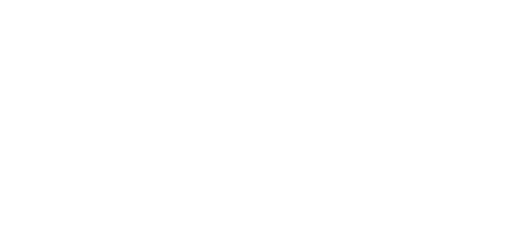
t = 0.00 s
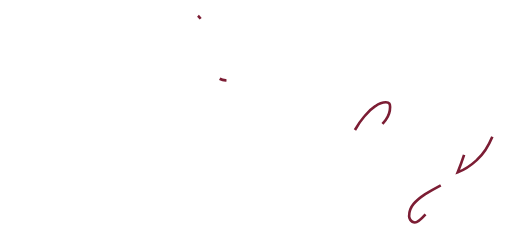
t = 0.30 s
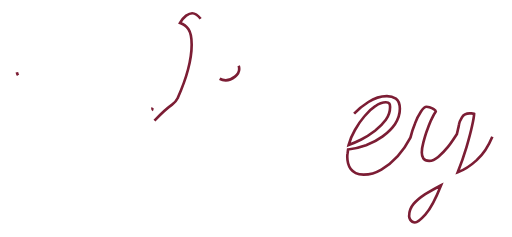
t = 0.60 s
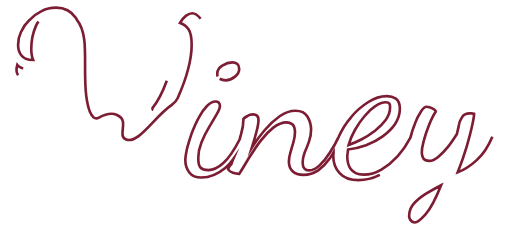
t = 0.90 s
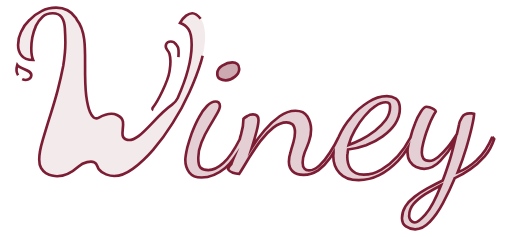
t = 1.20 s

The animated SVG that drew these frames (rendered in a browser with its animation timeline set to each time). Animation: 20 CSS @keyframes rules; one cycle of 1.20 s.

<!--?xml version="1.0" encoding="utf-8"?-->
<!-- Generator: Adobe Illustrator 24.0.2, SVG Export Plug-In . SVG Version: 6.00 Build 0)  -->
<svg version="1.1" id="Layer_1" xmlns="http://www.w3.org/2000/svg" xmlns:xlink="http://www.w3.org/1999/xlink" x="0px" y="0px" viewBox="0 0 193.5 89.7" style="enable-background:new 0 0 193.5 89.7;" xml:space="preserve" width="193.5" height="89.69999694824219">
<style type="text/css">
	.st0{fill:#7C1D34;stroke:#7C1D34;stroke-miterlimit:10;}

	/***************************************************
 * Generated by SVG Artista on 8/5/2023, 10:06:49 AM
 * MIT license (https://opensource.org/licenses/MIT)
 * W. https://svgartista.net
 **************************************************/

@-webkit-keyframes animate-svg-stroke-1 {
  0% {
    stroke-dashoffset: 25.93062973022461px;
    stroke-dasharray: 25.93062973022461px;
  }

  100% {
    stroke-dashoffset: 0;
    stroke-dasharray: 25.93062973022461px;
  }
}

@keyframes animate-svg-stroke-1 {
  0% {
    stroke-dashoffset: 25.93062973022461px;
    stroke-dasharray: 25.93062973022461px;
  }

  100% {
    stroke-dashoffset: 0;
    stroke-dasharray: 25.93062973022461px;
  }
}

@-webkit-keyframes animate-svg-fill-1 {
  0% {
    fill: transparent;
  }

  100% {
    fill: rgb(124, 29, 52);
  }
}

@keyframes animate-svg-fill-1 {
  0% {
    fill: transparent;
  }

  100% {
    fill: rgb(124, 29, 52);
  }
}

.svg-elem-1 {
  -webkit-animation: animate-svg-stroke-1 1s cubic-bezier(0.47, 0, 0.745, 0.715) 0s both,
                       animate-svg-fill-1 0.7s cubic-bezier(0.47, 0, 0.745, 0.715) 0.8s both;
          animation: animate-svg-stroke-1 1s cubic-bezier(0.47, 0, 0.745, 0.715) 0s both,
               animate-svg-fill-1 0.7s cubic-bezier(0.47, 0, 0.745, 0.715) 0.8s both;
}

@-webkit-keyframes animate-svg-stroke-2 {
  0% {
    stroke-dashoffset: 723.784912109375px;
    stroke-dasharray: 723.784912109375px;
  }

  100% {
    stroke-dashoffset: 0;
    stroke-dasharray: 723.784912109375px;
  }
}

@keyframes animate-svg-stroke-2 {
  0% {
    stroke-dashoffset: 723.784912109375px;
    stroke-dasharray: 723.784912109375px;
  }

  100% {
    stroke-dashoffset: 0;
    stroke-dasharray: 723.784912109375px;
  }
}

@-webkit-keyframes animate-svg-fill-2 {
  0% {
    fill: transparent;
  }

  100% {
    fill: rgb(124, 29, 52);
  }
}

@keyframes animate-svg-fill-2 {
  0% {
    fill: transparent;
  }

  100% {
    fill: rgb(124, 29, 52);
  }
}

.svg-elem-2 {
  -webkit-animation: animate-svg-stroke-2 1s cubic-bezier(0.47, 0, 0.745, 0.715) 0.12s both,
                       animate-svg-fill-2 0.7s cubic-bezier(0.47, 0, 0.745, 0.715) 0.9s both;
          animation: animate-svg-stroke-2 1s cubic-bezier(0.47, 0, 0.745, 0.715) 0.12s both,
               animate-svg-fill-2 0.7s cubic-bezier(0.47, 0, 0.745, 0.715) 0.9s both;
}

@-webkit-keyframes animate-svg-stroke-3 {
  0% {
    stroke-dashoffset: 358.2852478027344px;
    stroke-dasharray: 358.2852478027344px;
  }

  100% {
    stroke-dashoffset: 0;
    stroke-dasharray: 358.2852478027344px;
  }
}

@keyframes animate-svg-stroke-3 {
  0% {
    stroke-dashoffset: 358.2852478027344px;
    stroke-dasharray: 358.2852478027344px;
  }

  100% {
    stroke-dashoffset: 0;
    stroke-dasharray: 358.2852478027344px;
  }
}

@-webkit-keyframes animate-svg-fill-3 {
  0% {
    fill: transparent;
  }

  100% {
    fill: rgb(124, 29, 52);
  }
}

@keyframes animate-svg-fill-3 {
  0% {
    fill: transparent;
  }

  100% {
    fill: rgb(124, 29, 52);
  }
}

.svg-elem-3 {
  -webkit-animation: animate-svg-stroke-3 1s cubic-bezier(0.47, 0, 0.745, 0.715) 0.24s both,
                       animate-svg-fill-3 0.7s cubic-bezier(0.47, 0, 0.745, 0.715) 1s both;
          animation: animate-svg-stroke-3 1s cubic-bezier(0.47, 0, 0.745, 0.715) 0.24s both,
               animate-svg-fill-3 0.7s cubic-bezier(0.47, 0, 0.745, 0.715) 1s both;
}

@-webkit-keyframes animate-svg-stroke-4 {
  0% {
    stroke-dashoffset: 19.511146545410156px;
    stroke-dasharray: 19.511146545410156px;
  }

  100% {
    stroke-dashoffset: 0;
    stroke-dasharray: 19.511146545410156px;
  }
}

@keyframes animate-svg-stroke-4 {
  0% {
    stroke-dashoffset: 19.511146545410156px;
    stroke-dasharray: 19.511146545410156px;
  }

  100% {
    stroke-dashoffset: 0;
    stroke-dasharray: 19.511146545410156px;
  }
}

@-webkit-keyframes animate-svg-fill-4 {
  0% {
    fill: transparent;
  }

  100% {
    fill: rgb(124, 29, 52);
  }
}

@keyframes animate-svg-fill-4 {
  0% {
    fill: transparent;
  }

  100% {
    fill: rgb(124, 29, 52);
  }
}

.svg-elem-4 {
  -webkit-animation: animate-svg-stroke-4 1s cubic-bezier(0.47, 0, 0.745, 0.715) 0.36s both,
                       animate-svg-fill-4 0.7s cubic-bezier(0.47, 0, 0.745, 0.715) 1.1s both;
          animation: animate-svg-stroke-4 1s cubic-bezier(0.47, 0, 0.745, 0.715) 0.36s both,
               animate-svg-fill-4 0.7s cubic-bezier(0.47, 0, 0.745, 0.715) 1.1s both;
}

@-webkit-keyframes animate-svg-stroke-5 {
  0% {
    stroke-dashoffset: 61.26286697387695px;
    stroke-dasharray: 61.26286697387695px;
  }

  100% {
    stroke-dashoffset: 0;
    stroke-dasharray: 61.26286697387695px;
  }
}

@keyframes animate-svg-stroke-5 {
  0% {
    stroke-dashoffset: 61.26286697387695px;
    stroke-dasharray: 61.26286697387695px;
  }

  100% {
    stroke-dashoffset: 0;
    stroke-dasharray: 61.26286697387695px;
  }
}

@-webkit-keyframes animate-svg-fill-5 {
  0% {
    fill: transparent;
  }

  100% {
    fill: rgb(124, 29, 52);
  }
}

@keyframes animate-svg-fill-5 {
  0% {
    fill: transparent;
  }

  100% {
    fill: rgb(124, 29, 52);
  }
}

.svg-elem-5 {
  -webkit-animation: animate-svg-stroke-5 1s cubic-bezier(0.47, 0, 0.745, 0.715) 0.48s both,
                       animate-svg-fill-5 0.7s cubic-bezier(0.47, 0, 0.745, 0.715) 1.2000000000000002s both;
          animation: animate-svg-stroke-5 1s cubic-bezier(0.47, 0, 0.745, 0.715) 0.48s both,
               animate-svg-fill-5 0.7s cubic-bezier(0.47, 0, 0.745, 0.715) 1.2000000000000002s both;
}

</style>
<g>
	<g>
		<g>
			<g>
				<path class="st0 svg-elem-1" d="M83,29.8c0.7,0.4,1.4,0.6,2.3,0.6c1.3,0,2.4-0.5,3.5-1.4s1.6-1.9,1.6-2.9c0-0.9-0.2-1.5-0.7-1.9
					s-1.1-0.6-1.9-0.6c-1.3,0-2.5,0.4-3.8,1.2c-1.3,0.8-1.9,1.8-1.9,2.9C82,28.8,82.3,29.4,83,29.8z"></path>
				<path class="st0 svg-elem-2" d="M186.2,51.8c-1.5,3.6-3.4,6.6-5.8,8.7c-2.4,2.2-4.8,3.8-7.3,4.7c1.3-3.2,2.4-6.4,3.3-9.4
					c0.9-3.1,1.6-5.7,2.1-8s0.8-3.9,0.8-4.7c-0.3-0.1-0.6-0.2-0.9-0.2c-0.3,0-0.5,0-0.8,0c-1.3,0-2.3,0.5-2.9,1.5
					c-0.6,1-1,1.8-1.1,2.6c-0.1,0.6-0.2,1.3-0.4,1.9c-0.1,0.6-0.3,1.2-0.4,1.8c-1.1,1.7-2.2,3.4-3.4,4.9s-2.5,2.8-3.7,3.8
					s-2.4,1.5-3.4,1.5c-1.1,0-1.8-0.3-2.2-0.9c-0.4-0.6-0.6-1.3-0.6-2.3c0-1.1,0.2-2.3,0.6-3.8c0.4-1.5,0.8-3,1.4-4.6
					c0.6-1.6,1.1-3,1.7-4.2c0.6-1.3,1.1-2.2,1.6-2.9c0-0.3-0.3-0.6-0.8-0.9c-0.5-0.3-1-0.5-1.6-0.7s-0.9-0.2-1.1-0.2
					c-0.6,0-1.3,0.6-2.1,1.8s-1.6,2.7-2.3,4.6c-0.7,1.7-1.3,3.5-1.7,5.3l0,0c-1.3,2.5-2.9,4.9-4.8,7c-1.9,2.1-4,3.8-6.2,5.1
					c-2.2,1.3-4.5,1.9-6.7,1.9c-1.2,0-2.2-0.2-3-0.6c-0.8-0.4-1.5-0.9-1.9-1.5c-0.5-0.7-0.8-1.4-1-2.2s-0.3-1.6-0.3-2.4
					c0-0.4,0-0.9,0.1-1.3c0.1-0.5,0.1-1,0.2-1.5c2.3-0.2,4.6-0.8,6.8-1.6c2.3-0.9,4.4-2,6.3-3.4c1.9-1.4,3.5-2.9,4.7-4.7
					s1.8-3.7,1.8-5.7s-0.5-3.2-1.5-3.9c-1-0.6-2.2-0.9-3.4-0.9c-2.3,0-4.7,0.7-7,2.2c-2.4,1.5-4.6,3.3-6.5,5.7
					c-2,2.3-3.6,4.8-4.7,7.4c-0.1,0.1-0.1,0.3-0.2,0.4l0,0c-0.9,2-2,3.9-3.3,5.8c-1.2,1.9-2.5,3.5-3.8,4.7s-2.6,1.9-4,1.9
					c-0.7,0-1.3-0.2-1.7-0.7c-0.4-0.4-0.7-1.2-0.7-2.3c0-1.3,0.3-2.6,0.8-3.9c0.6-1.3,1.1-2.6,1.6-4s0.8-2.9,0.8-4.6
					c0-1.8-0.5-3.4-1.4-4.9s-2.4-2.2-4.5-2.2c-2,0-4,0.7-6,2.1c-2,1.4-3.9,3.2-5.7,5.3c-1.8,2.1-3.4,4.3-4.8,6.5
					c0.7-2.2,1.3-4.2,1.8-6.2s0.7-3.4,0.7-4.2c0-1.4-0.7-2.1-2.1-2.1c-0.7,0-1.5,0.2-2.1,0.6c-0.7,0.4-1.2,0.7-1.5,1.1
					c0,1.7-0.3,3.7-0.9,5.8c-0.2,0.6-0.4,1.2-0.5,1.9c-2.2,4.3-4.3,7.3-6.2,9c-2,1.8-3.9,2.7-5.7,2.7c-1.3,0-2.3-0.3-2.9-0.9
					c-0.6-0.6-0.9-1.9-0.9-3.8c0-1.8,0.4-3.8,1.2-5.8c0.8-2,1.8-4,2.9-5.8s2.1-3.5,2.9-4.9s1.2-2.5,1.2-3.1s-0.2-1-0.5-1.3
					s-0.8-0.4-1.2-0.4c-1.1,0-2.1,0.6-3.2,1.7c-1.1,1.1-2.2,2.6-3.1,4.4c-1,1.8-1.8,3.7-2.6,5.7c-0.7,2-1.3,4-1.8,5.8
					c-0.4,1.8-0.7,3.4-0.7,4.6c0,1.8,0.5,3.4,1.5,4.7c1,1.3,2.5,1.9,4.6,1.9c3.1,0,6.1-1.2,9-3.6c1.1-0.9,2.1-2,3-3.3
					c-0.3,0.7-0.5,1.3-0.7,1.9c-0.9,0.8-1.2,1.7-1.2,1.9c0.4,0.6,1,1,1.8,1.3c0.8,0.3,1.6,0.4,2.4,0.4c1.1-1.7,2.3-3.7,3.6-5.9
					c1.4-2.2,2.8-4.4,4.4-6.5s3.2-3.8,4.9-5.1c1.7-1.3,3.4-2,5-2c0.9,0,1.6,0.3,2.3,0.8c0.6,0.6,0.9,1.6,0.9,3
					c0,1.2-0.2,2.5-0.6,3.8s-0.8,2.5-1.1,3.8c-0.4,1.2-0.6,2.4-0.6,3.5c0,1.5,0.5,2.7,1.4,3.6s2.3,1.4,4.2,1.4c2,0,3.8-0.6,5.5-1.7
					c1.6-1.2,3.1-2.7,4.5-4.7c0.5-0.7,0.9-1.4,1.3-2.1c0,0.4-0.1,0.9-0.1,1.3c0,2.6,0.8,4.8,2.4,6.5c1.6,1.8,4,2.7,7.2,2.7
					c2.6,0,5.2-0.6,7.8-1.9c2.6-1.3,4.9-3.1,7.1-5.4c1.4-1.5,2.6-3.1,3.7-4.9c-0.1,0.5-0.1,1-0.1,1.5c0,1.5,0.3,2.7,0.9,3.6
					c0.6,0.9,1.4,1.6,2.4,2.1c1,0.4,2,0.7,3,0.7c2.2,0,4.2-1,6.1-3c1.9-2,3.7-4.3,5.4-7.1c-0.7,2.9-1.4,5.6-2.2,8
					c-0.8,2.4-1.5,4.6-2.3,6.5c-2,1-3.9,2-5.8,3c-1.8,1-3.5,2.1-4.9,3.2s-2.6,2.3-3.4,3.6c-0.8,1.3-1.3,2.8-1.3,4.5
					c0,1.4,0.5,2.4,1.5,3.1s2.2,1.1,3.5,1.1c1.8,0,3.7-0.9,5.4-2.7c1.8-1.8,3.5-4.2,5.1-7.2s3.1-6.1,4.5-9.5c2-0.9,3.9-2,5.9-3.4
					c2-1.3,3.8-3,5.4-4.8c1.6-1.9,2.8-4.1,3.6-6.6L186.2,51.8z M134.2,49.2c1.1-1.9,2.2-3.6,3.6-5.2c1.3-1.6,2.7-2.9,4.1-3.8
					c1.4-1,2.8-1.5,4-1.5c0.7,0,1.1,0.2,1.3,0.5s0.3,0.8,0.3,1.3c0,1.7-0.5,3.3-1.6,4.8s-2.5,2.9-4.1,4.2c-1.7,1.3-3.4,2.4-5.2,3.3
					c-1.8,0.9-3.4,1.6-4.8,2.1C132.3,53,133.1,51.1,134.2,49.2z M160.9,81.1c-1.9,2.1-3.2,3.1-4,3.1s-1.3-0.3-1.7-0.9
					c-0.3-0.6-0.5-1.1-0.5-1.5c0-1.7,0.6-3.3,1.7-4.6c1.1-1.3,2.6-2.5,4.4-3.7c1.8-1.1,3.9-2.3,6-3.4
					C164.7,75.4,162.8,79,160.9,81.1z"></path>
			</g>
			<g>
				<g>
					<path class="st0 svg-elem-3" d="M75.8,7.1C74.7,5.7,73.7,5,72.6,5c-0.7,0-1.4,0.3-2.3,0.9c-0.8,0.6-1.6,1.5-2.3,2.8
						c1.3,0.4,2.4,1.2,3.2,2.4s1.2,3.2,1.2,5.8c0,2.9-0.5,6.1-1.4,9.5s-2.2,6.9-3.8,10.5V37c-0.5,1-1.2,1.9-2.2,2.6
						c-7,4.8-12.6,14.9-17.4,13.2c-2.5-0.9-0.8-4-1.2-6.7c-0.2-1.4-2.8-5-9.1-1.6c-3.1,1.7-4.3-4.5-4.8-8.2
						c-1.4-11.5,1.4-22.8-3.6-28.9c-0.1-0.2-0.2-0.4-0.3-0.6c-1.8-2.6-4.2-3.9-7.5-3.9c-2,0-3.8,0.4-5.5,1.3c-1.7,0.8-3.3,2-4.6,3.4
						c-1.4,1.3-2.4,2.8-3.2,4.5C7,13.7,6.7,15.4,6.7,17c0,1.5,0.4,2.9,1.3,4c0.8,1.1,2.3,1.7,4.4,1.7c-0.5-1.1-0.7-2.5-0.7-4.3
						c0-1.3,0.1-2.7,0.4-4.3c0.3-1.5,0.8-3,1.4-4.4C14.2,8.3,15,7.2,16,6.3S18.3,5,19.8,5c1.6,0,2.7,0.5,3.4,1.5
						c0.7,1,1.1,2.4,1.2,4.1s0.2,3.5,0.2,5.5c0,2.8-0.3,5.7-0.8,8.8c-0.6,3.1-1.3,6.1-2.1,9.2c-0.8,3.1-1.7,6-2.6,8.9
						c-1.2,3.7-2.2,7.1-3.1,10.1c-0.9,3-1.3,5.5-1.3,7.3c0,1.3,0.2,2.4,0.7,3.2c0.5,0.8,1.1,1.5,1.8,1.9c0.7,0.4,1.5,0.8,2.3,0.9
						c0.8,0.2,1.4,0.3,2,0.3c2.6,0,5.3-1.2,8.1-3.7c1.9-1.7,4.7-2.1,5.9-1.6c1.3,0.5,1.1,1.9,1.8,2.7C38,65,38.9,65.6,40,66
						s2.1,0.6,3.1,0.6c2.2,0,4.5-0.9,7-2.7c2.5-1.8,5.1-4.2,7.7-7.2c2.6-3,5.1-6.4,7.4-10.1c2.4-3.7,4.5-7.6,6.3-11.6
						s3.3-7.8,4.4-11.5s1.6-7,1.6-9.9C77.4,10.7,76.9,8.5,75.8,7.1z"></path>
				</g>
				<path class="st0 svg-elem-4" d="M6.7,28.5c-1-1.6-0.3-3.9-0.3-3.9c1.1,1.6,5.7,1.8,5.3,4.1C11.3,30.8,8.1,30.8,6.7,28.5z"></path>
				<g>
					<path class="st0 svg-elem-5" d="M57.9,41.6c-0.3-0.1-0.5-0.5-0.2-0.9c1.9-2.3,5.7-9.9,6.3-13.6c0.2-1.6,0.8-3.9,0-6.7
						c-0.5-1.7-1.9-1.9-1.3-3.6c0.3-0.8,0.9-1.1,1.8-1.1c0.8,0,1.5,0.4,2,1.1l0.6,0.9c0.4,0.6,0.5,2.6,0.1,5.7
						C66.3,28.6,59.8,42,57.9,41.6z"></path>
				</g>
			</g>
		</g>
	</g>
</g>
</svg>
